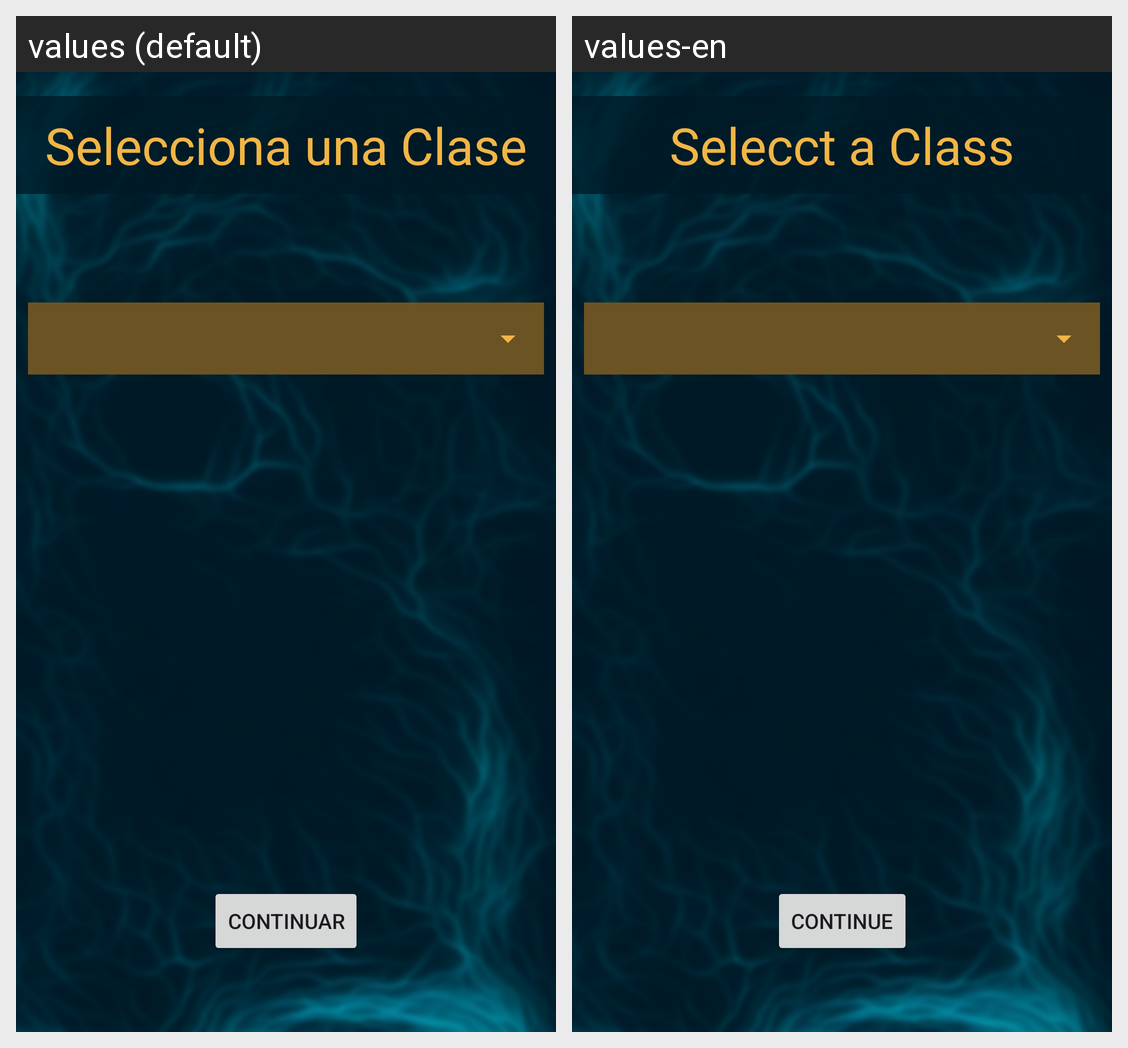

Here is an Android app screen in its default locale and in the app's own translations. Write out the translated-string differences for the strings that appear on this screen.
Android screen res/layout/elegir_clase_activity.xml rendered under 2 locales, left to right: values (default), values-en. Device: Nexus 5 (rendered at 1080×1920; each locale shown at half size, 540×960, under a caption strip naming it); theme Theme.RPGJJBO.
Strings drawn on this screen, with the default value and each locale's value (text and hints the layout hard-codes, and strings that could not be matched under every locale, appear in the picture but are not listed):

selecciona_clase
  values: Selecciona una Clase
  values-en: Selecct a Class

continuar
  values: Continuar
  values-en: Continue
